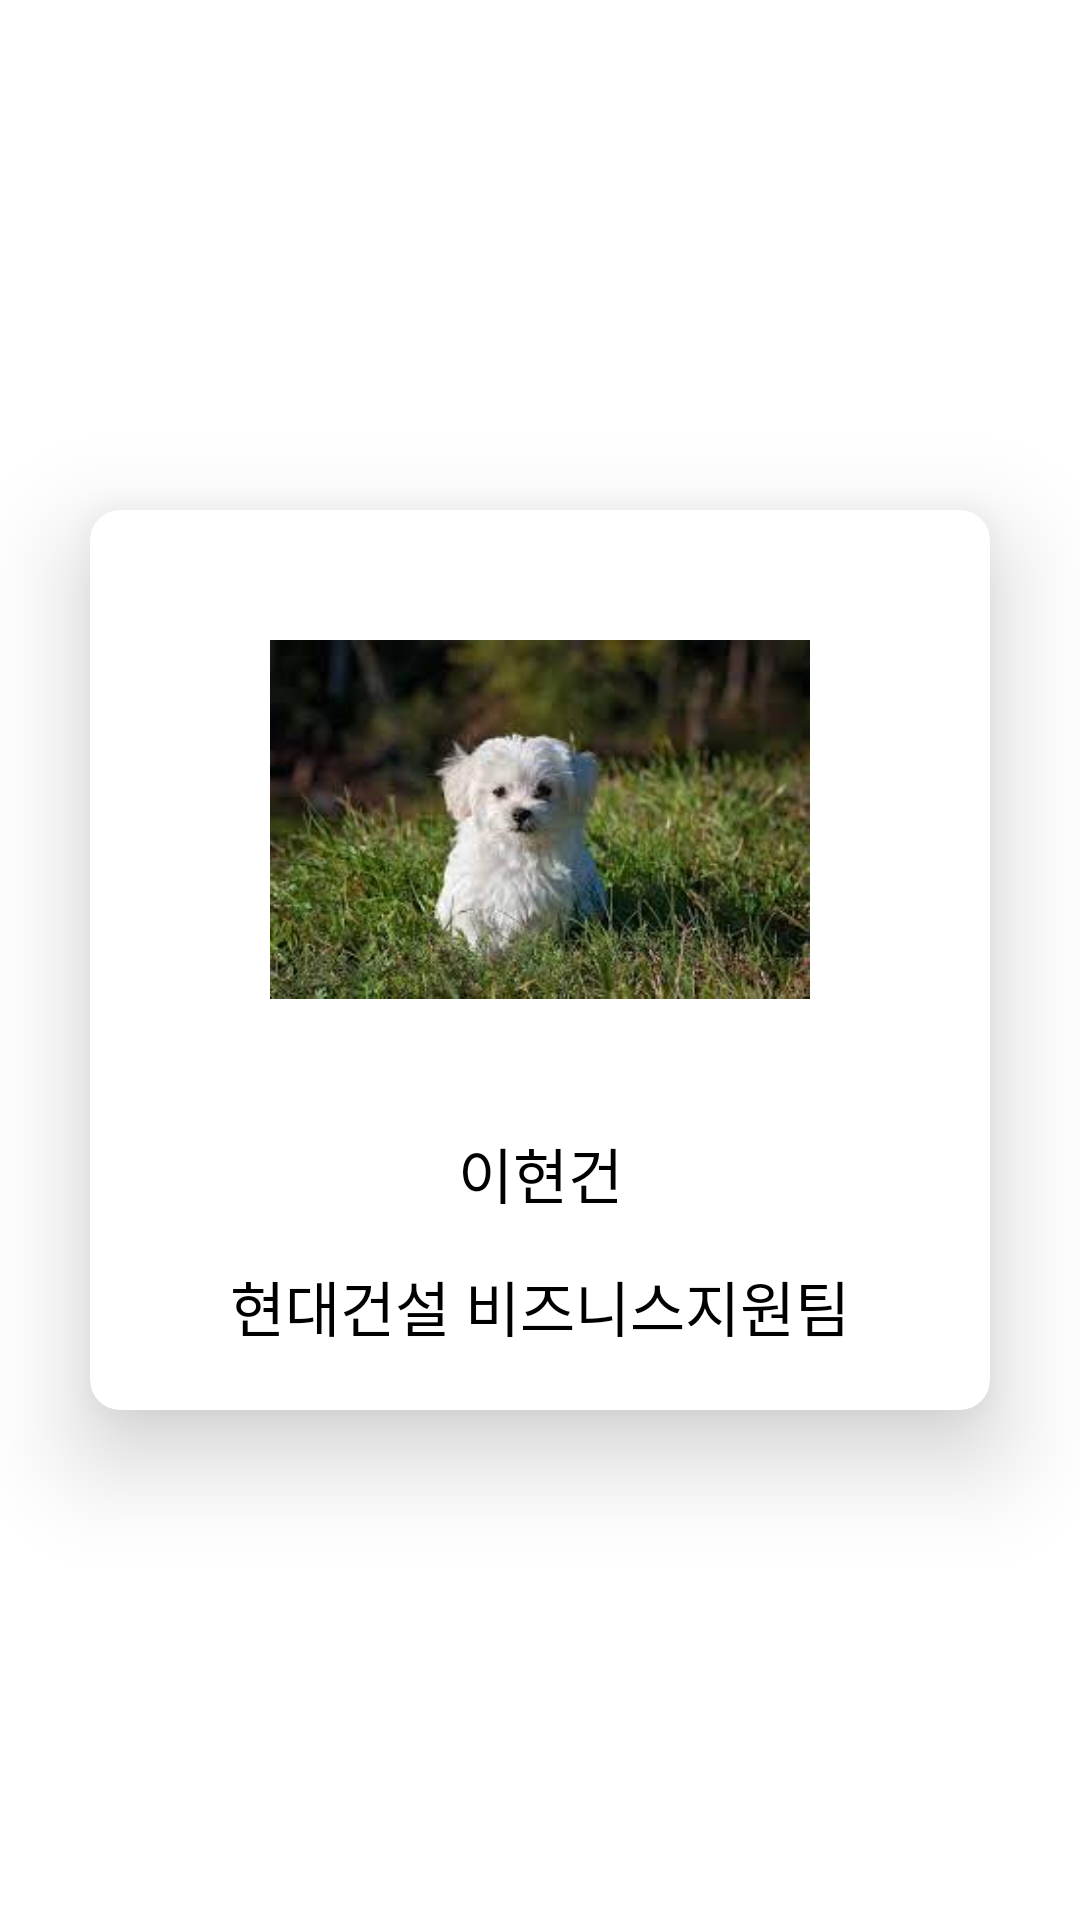

Write the Android layout XML for this screen, with the resource values it uses.
<!-- AndroidManifest.xml: application theme Theme.Proto -->
<!-- res/layout/fragment_first_card.xml -->
<?xml version="1.0" encoding="utf-8"?>
<FrameLayout xmlns:android="http://schemas.android.com/apk/res/android"
    xmlns:app="http://schemas.android.com/apk/res-auto"
    xmlns:tools="http://schemas.android.com/tools"
    android:layout_width="match_parent"
    android:layout_height="match_parent"

    tools:context=".fragment.FirstCardFragment">

    <androidx.cardview.widget.CardView
        android:layout_width="300dp"
        android:layout_height="300dp"
        android:layout_gravity="center"
        app:cardCornerRadius="10dp"
        app:cardElevation="20dp">

        <RelativeLayout
            android:layout_width="match_parent"
            android:layout_height="match_parent"
            android:paddingBottom="20dp">

            <RelativeLayout
                android:layout_width="wrap_content"
                android:layout_height="wrap_content"
                android:layout_above="@id/tv_name"
                android:layout_alignParentTop="true"
                android:layout_centerInParent="true"
                android:layout_margin="20dp">

                <ImageView
                    android:id="@+id/iv_profile"
                    android:layout_width="180dp"
                    android:layout_height="200dp"
                    android:src="@drawable/dog" />

                <ImageView
                    android:id="@+id/iv_move_gallery"
                    android:layout_width="50dp"
                    android:layout_height="50dp"
                    android:layout_alignRight="@id/iv_profile"
                    android:layout_alignParentBottom="true"
                    android:src="@drawable/camera_icon" />

            </RelativeLayout>

            <TextView
                android:id="@+id/tv_name"
                android:layout_width="match_parent"
                android:layout_height="wrap_content"
                android:layout_above="@id/tv_team_name"
                android:layout_marginBottom="15dp"
                android:fontFamily="@font/snow"
                android:gravity="center"
                android:text="이현건"
                android:textSize="20dp"
                android:textColor="@color/black" />

            <TextView
                android:id="@+id/tv_team_name"
                android:layout_width="match_parent"
                android:layout_height="wrap_content"
                android:layout_alignParentBottom="true"
                android:fontFamily="@font/snow"
                android:gravity="center"
                android:textSize="20dp"
                android:text="현대건설 비즈니스지원팀"
                android:textColor="@color/black" />
        </RelativeLayout>

    </androidx.cardview.widget.CardView>

</FrameLayout>
<!-- resources referenced by this layout -->
<resources>
  <!-- drawable dog: png bitmap (drawable, 9784 bytes) -->
  <style name="Theme.Proto" parent="Theme.MaterialComponents.DayNight.DarkActionBar">
          
          <item name="colorPrimary">@color/purple_500</item>
          <item name="colorPrimaryVariant">@color/purple_700</item>
          <item name="colorOnPrimary">@color/white</item>
          
          <item name="colorSecondary">@color/teal_200</item>
          <item name="colorSecondaryVariant">@color/teal_700</item>
          <item name="colorOnSecondary">@color/black</item>
          
          <item name="android:statusBarColor" tools:targetApi="l">?attr/colorPrimaryVariant</item>
          
          <item name="windowNoTitle">true</item>
          <item name="windowActionBar">false</item>
      </style>
  <!-- not gathered from this repository: default colours our renderer supplied (Android Studio template values) -->
  <color name="purple_500">#FF6200EE</color>
  <color name="purple_700">#FF3700B3</color>
  <color name="teal_200">#FF03DAC5</color>
  <color name="teal_700">#FF018786</color>
  <color name="black">#FF000000</color>
  <color name="white">#FFFFFFFF</color>
</resources>
